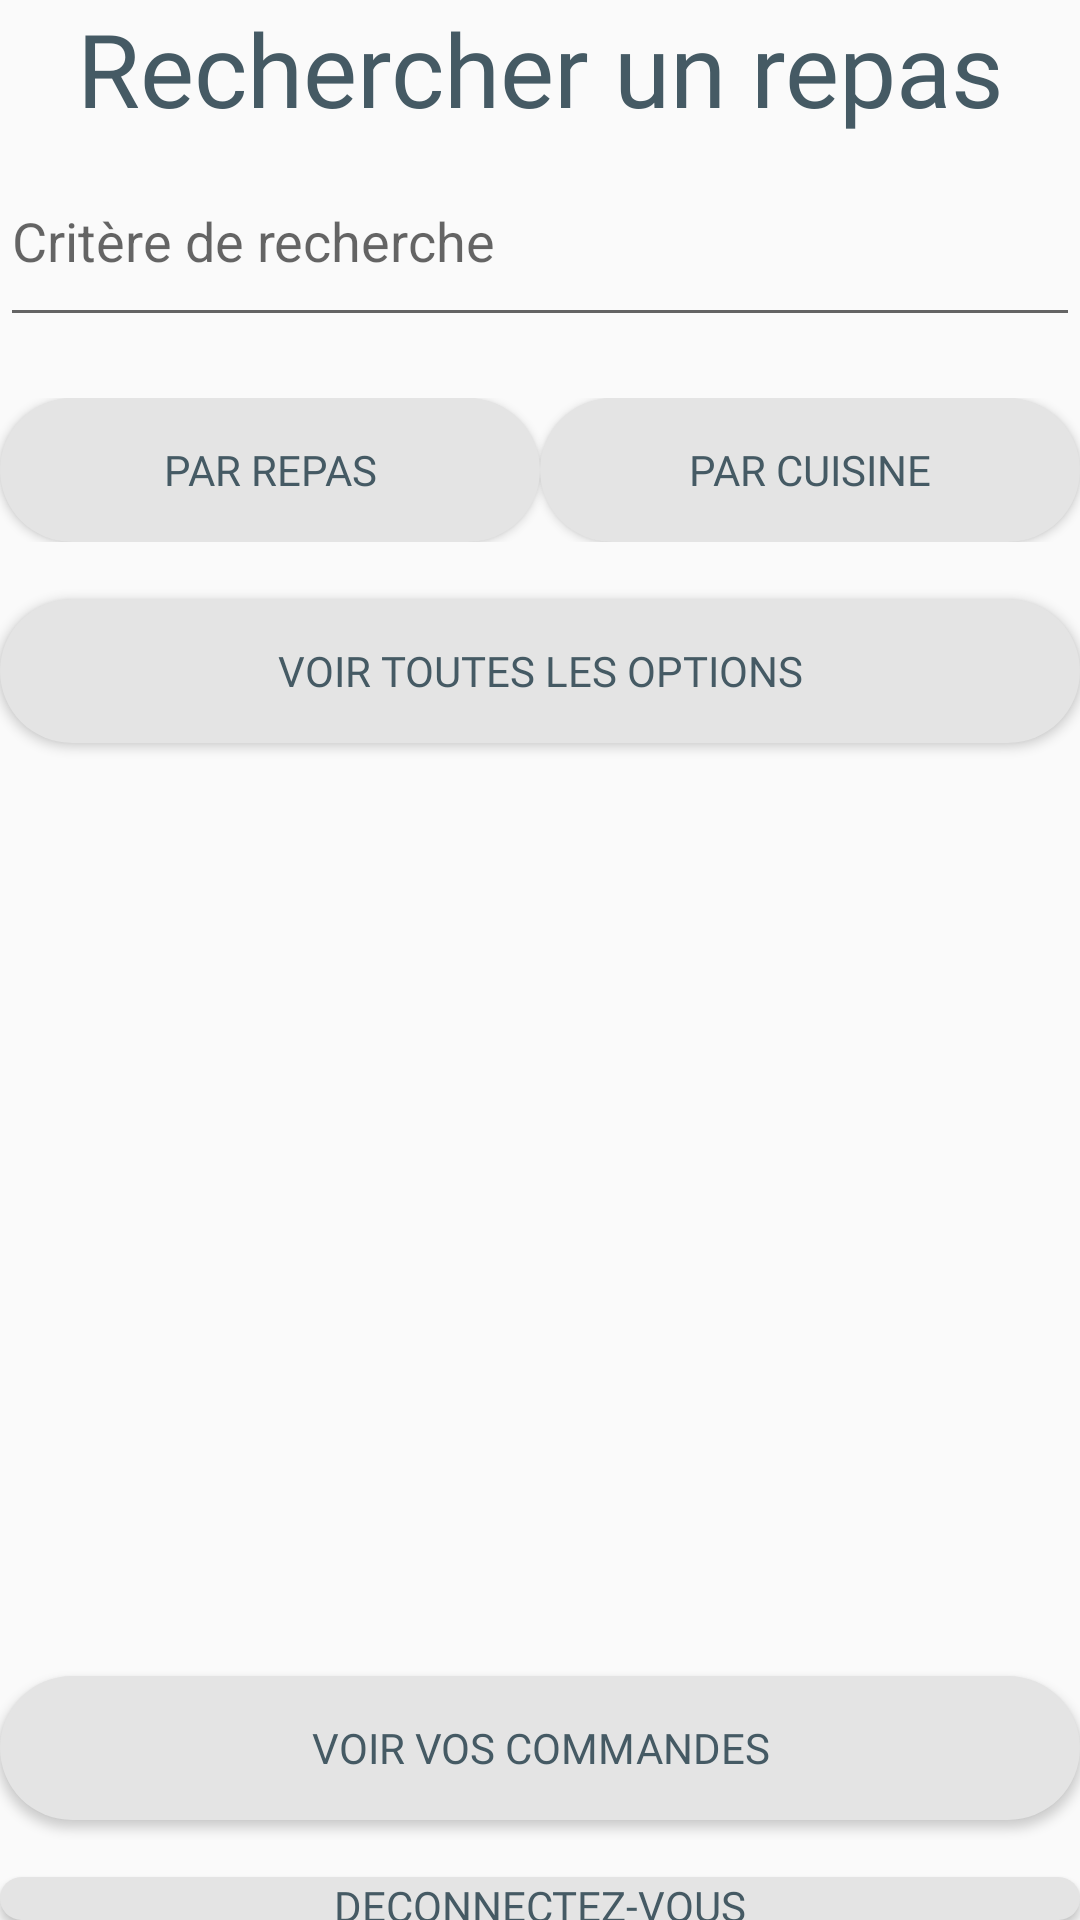

The Android layout XML behind this screen, and the referenced resources:
<!-- AndroidManifest.xml: application theme Theme.ApplicationCuisiner -->
<!-- res/layout/activity_client.xml -->
<?xml version="1.0" encoding="utf-8"?>
<androidx.constraintlayout.widget.ConstraintLayout xmlns:android="http://schemas.android.com/apk/res/android"
    xmlns:app="http://schemas.android.com/apk/res-auto"
    xmlns:tools="http://schemas.android.com/tools"
    android:layout_width="wrap_content"
    android:layout_height="match_parent"
    tools:context=".ClientActivity">

    <LinearLayout
        android:layout_width="match_parent"
        android:layout_height="match_parent"
        android:orientation="vertical">

        <TextView
            android:id="@+id/tv_RechercheRepas"
            android:layout_width="match_parent"
            android:layout_height="wrap_content"
            android:layout_weight="0"
            android:fontFamily="@font/k2d_medium"
            android:gravity="center"
            android:text="Rechercher un repas"
            android:textColor="@color/textBlue"
            android:textSize="34sp" />

        <EditText
            android:id="@+id/et_CritereDeRecherche"
            android:layout_width="match_parent"
            android:layout_height="67dp"
            android:layout_weight="0"
            android:ems="10"
            android:hint="Critère de recherche"
            android:inputType="textPersonName"
            android:text=""
            />

        <TextView
            android:id="@+id/tv_clientErreur"
            android:layout_width="match_parent"
            android:layout_height="wrap_content"
            android:layout_weight="0"
            android:text=""
            android:textColor="@color/errorRed"
            android:fontFamily="@font/k2d_medium"
            android:textSize="15sp"/>

        <LinearLayout
            android:layout_width="match_parent"
            android:layout_height="wrap_content"
            android:layout_weight="0"
            android:orientation="horizontal">

            <Button
                android:id="@+id/btn_ParRepas"
                android:layout_width="wrap_content"
                android:layout_height="wrap_content"
                android:layout_weight="1"
                android:background="@drawable/rounded_btn"
                android:fontFamily="@font/k2d_medium"
                android:onClick="onClickBtnRepas"
                android:text="Par Repas"
                android:textColor="@color/textBlue" />

            <Button
                android:id="@+id/btn_ParCuisine"
                android:layout_width="wrap_content"
                android:layout_height="wrap_content"
                android:layout_weight="1"
                android:background="@drawable/rounded_btn"
                android:fontFamily="@font/k2d_medium"
                android:onClick="onClickBtnCuisine"
                android:text="Par Cuisine"
                android:textColor="@color/textBlue" />
        </LinearLayout>


        <Space
            android:layout_width="match_parent"
            android:layout_height="19dp"
            android:layout_weight="0" />

        <Button
            android:id="@+id/btn_toutvoir"
            android:layout_width="match_parent"
            android:layout_height="wrap_content"
            android:layout_weight="0"
            android:background="@drawable/rounded_btn"
            android:fontFamily="@font/k2d_medium"
            android:onClick="onClickBtnTout"
            android:text="voir toutes les options"
            android:textColor="@color/textBlue" />

        <ListView
            android:id="@+id/lv_seeMenuClient"
            android:layout_width="match_parent"
            android:layout_height="292dp">

        </ListView>


        <Space
            android:layout_width="match_parent"
            android:layout_height="19dp"
            android:layout_weight="0" />

        <Button
            android:id="@+id/button2"
            android:layout_width="match_parent"
            android:layout_height="wrap_content"
            android:layout_weight="0"
            android:text="Voir vos commandes"
            android:background="@drawable/rounded_btn"
            android:fontFamily="@font/k2d_medium"
            android:textColor="@color/textBlue"
            android:onClick="onClientSeeOrders"/>

        <Space
            android:layout_width="match_parent"
            android:layout_height="19dp"
            android:layout_weight="0" />

        <Button
            android:id="@+id/buttonDisconnectClient"
            android:layout_width="match_parent"
            android:layout_height="wrap_content"
            android:layout_weight="0"
            android:text="Deconnectez-vous"
            android:background="@drawable/rounded_btn"
            android:fontFamily="@font/k2d_medium"
            android:textColor="@color/textBlue"
            android:onClick="onClientDisconnect"/>

    </LinearLayout>

</androidx.constraintlayout.widget.ConstraintLayout>
<!-- resources referenced by this layout -->
<resources>
  <color name="errorRed">#B33E2E</color>
  <color name="textBlue">#455A64</color>
  <!-- drawable rounded_btn (drawable) -->
  <?xml version="1.0" encoding="utf-8"?>
  <shape xmlns:android="http://schemas.android.com/apk/res/android">
      <corners  android:radius="50dp"/>
      <solid
          android:color="#E4E4E4"/>
  </shape>
  <style name="Theme.ApplicationCuisiner" parent="Theme.AppCompat.Light.NoActionBar">
          
          <item name="colorPrimary">@color/purple_500</item>
          <item name="colorPrimaryVariant">@color/purple_700</item>
          <item name="colorOnPrimary">@color/white</item>
          
          <item name="colorSecondary">@color/teal_200</item>
          <item name="colorSecondaryVariant">@color/teal_700</item>
          <item name="colorOnSecondary">@color/black</item>
          
          <item name="android:statusBarColor">?attr/colorPrimaryVariant</item>
          
      </style>
  <color name="purple_500">#FF6200EE</color>
  <color name="purple_700">#FF3700B3</color>
  <color name="white">#FFFFFFFF</color>
  <color name="teal_200">#FF03DAC5</color>
  <color name="teal_700">#FF018786</color>
  <color name="black">#FF000000</color>
</resources>
